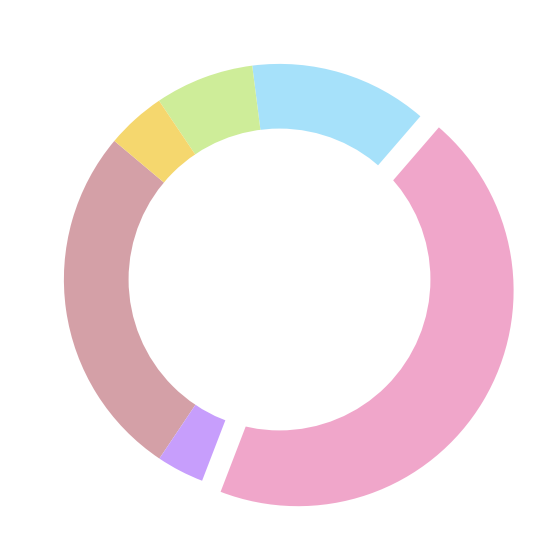

This chart was generated by the following Python code:
import matplotlib.pyplot as plt
import numpy as np

species_count = [90, 12, 150, 45, 25, 15]
colors = ['#d4a0a7', '#c79efc', '#f0a6ca', '#a6e1fa', '#ceed99', '#f5d76e']
explode = (0, 0, 0.1, 0, 0, 0)

fig, ax = plt.subplots(figsize=(10, 7))
wedges, _ = ax.pie(species_count, labels=None, autopct=None, startangle=140,
                                  colors=colors, explode=explode, pctdistance=0.85)

centre_circle = plt.Circle((0, 0), 0.70, fc='white')
fig.gca().add_artist(centre_circle)

plt.show()
